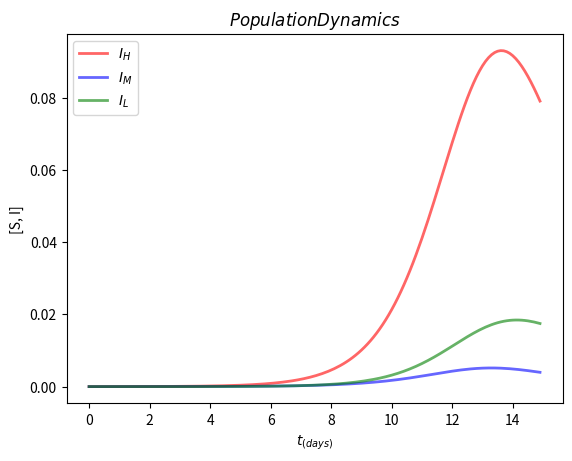

The matplotlib source for this figure:
# -*- coding: utf-8 -*-
"""
Created on Fri May 15 00:40:25 2020

[redacted]
"""


import numpy as np
from scipy.integrate import odeint
import matplotlib.pyplot as plt

#Differential equation

#Recovery Rate
gamma_H = 1
gamma_M = 1
gamma_L = 1

#Ebtela Rate!
beta_H = 1.8
beta_M = 1.5
beta_L = 1

#alpha explains how much three groups are isolated 
alpha = 1.2

#how the M group lose its saving and moves to H group
eta_MH = 1/14
eta_ML = 1/14

#how they enter the L group!
epsilon = 0.001

def pandemic(k,t):
    
    S_H = k[0]
    S_M = k[1]
    S_L = k[2]
    I_H = k[3]
    I_M = k[4]
    I_L = k[5]  
    
    dS_Hdt = -beta_H * (alpha * I_H +         I_M +         I_L) * S_H +  eta_MH * S_M
    dS_Mdt = -beta_M * (        I_H + alpha * I_M +         I_L) * S_M - (eta_MH + eta_ML) * S_M
    dS_Ldt = -beta_L * (        I_H +         I_M + alpha * I_L) * S_L +  eta_ML * S_M
    
    dI_Hdt =  beta_H * (alpha * I_H +         I_M +         I_L) * S_H - gamma_H * I_H 
    dI_Mdt =  beta_M * (        I_H + alpha * I_M +         I_L) * S_M - gamma_M * I_M 
    dI_Ldt =  beta_L * (        I_H +         I_M + alpha * I_L) * S_L - gamma_L * I_L 
    
    return [dS_Hdt, dS_Mdt, dS_Ldt, dI_Hdt, dI_Mdt, dI_Ldt]

#Initial conditions and t range
stp = 0.1
t = np.arange(0,15, stp)
k0=[0.6, 0.3, 0.1, 0, 0, 0.00001]

#Solve
k = odeint(pandemic,k0,t)

"""
s = np.size(k[:, 1])
t = []
for i in range(s):
    if i == (s-1):
        break
    if ((k[i, 1] > (k[i-1, 1])) & (k[i, 1] > (k[i+1, 1]))):
        t.append(i * stp)

T = (t[np.size(t)-1]-t[0])/(np.size(t)-1)
print(T)


"""
#Plotting
plt.plot(t,k[:,3],'r-', linewidth=2.0, alpha = 0.6)
plt.plot(t,k[:,4],'b-', linewidth=2.0, alpha = 0.6)
plt.plot(t,k[:,5],'g-', linewidth=2.0, alpha = 0.6)
#plt.plot(t,k[:,0],'-', color = 'orange', linewidth=2.0, alpha = 0.6)



#print(k[20, 0])
plt.title('$Population Dynamics$')
plt.xlabel("$t_{(days)}$")
plt.ylabel("[S, I]")
plt.legend(["$I_H$", "$I_M$", "$I_L$"])
plt.savefig("Plot.png")
plt.show()
